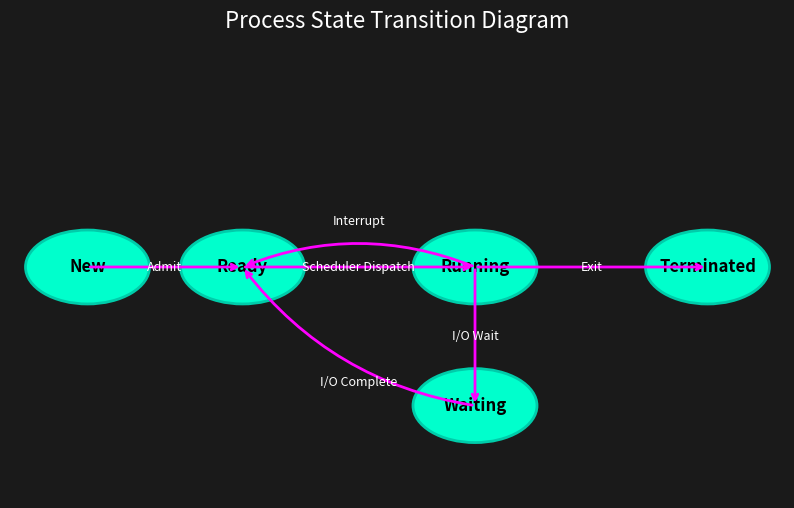
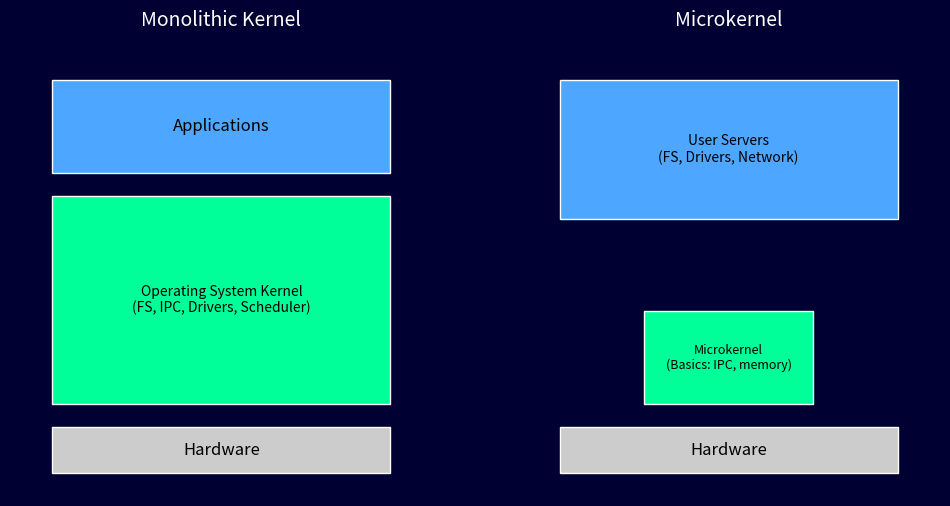

Write the Python code that produced these figures, in order.
import matplotlib.pyplot as plt
import matplotlib.patches as patches
from PIL import Image, ImageDraw, ImageFont

def create_process_state_diagram():
    fig, ax = plt.subplots(figsize=(10, 6))
    ax.set_facecolor('#1a1a1a') # Dark background
    fig.patch.set_facecolor('#1a1a1a')
    
    states = {
        'New': (0.1, 0.5),
        'Ready': (0.3, 0.5),
        'Running': (0.6, 0.5),
        'Terminated': (0.9, 0.5),
        'Waiting': (0.6, 0.2)
    }
    
    # Draw states
    for state, pos in states.items():
        circle = patches.Circle(pos, 0.08, facecolor='#00ffcc', edgecolor='#00ccaa', linewidth=2)
        ax.add_patch(circle)
        ax.text(pos[0], pos[1], state, ha='center', va='center', color='black', fontsize=12, fontweight='bold')

    # Draw transitions
    transitions = [
        ('New', 'Ready', 'Admit'),
        ('Ready', 'Running', 'Scheduler Dispatch'),
        ('Running', 'Terminated', 'Exit'),
        ('Running', 'Ready', 'Interrupt'),
        ('Running', 'Waiting', 'I/O Wait'),
        ('Waiting', 'Ready', 'I/O Complete')
    ]

    for start, end, label in transitions:
        start_pos = states[start]
        end_pos = states[end]
        
        # Adjust arrow path for circular loop-back look
        connectionstyle = "arc3,rad=0.2" if (start == 'Running' and end == 'Ready') else "arc3,rad=0"
        if start == 'Waiting' and end == 'Ready': connectionstyle = "arc3,rad=-0.2"
        
        ax.annotate("", xy=end_pos, xycoords='data', xytext=start_pos, textcoords='data',
                    arrowprops=dict(arrowstyle="->", color="#ff00ff", lw=2, connectionstyle=connectionstyle))
        
        # Add label
        mid_x = (start_pos[0] + end_pos[0]) / 2
        mid_y = (start_pos[1] + end_pos[1]) / 2
        if start == 'Running' and end == 'Ready': mid_y += 0.1
        if start == 'Waiting' and end == 'Ready': mid_y -= 0.1
        
        ax.text(mid_x, mid_y, label, color='white', fontsize=9, ha='center', va='center')

    ax.axis('off')
    ax.set_title("Process State Transition Diagram", color='white', fontsize=16)
    plt.savefig('process_states_flow.png', dpi=300, bbox_inches='tight')
    plt.close()

def create_kernel_architecture():
    fig, ax = plt.subplots(1, 2, figsize=(12, 6))
    fig.patch.set_facecolor('#000033') # Dark blue background

    # Monolithic Kernel
    ax[0].set_facecolor('#000033')
    ax[0].set_title("Monolithic Kernel", color='white', fontsize=14)
    ax[0].set_axis_off()
    
    # User Space
    rect_user = patches.Rectangle((0.1, 0.7), 0.8, 0.2, facecolor='#4da6ff', edgecolor='white')
    ax[0].add_patch(rect_user)
    ax[0].text(0.5, 0.8, "Applications", ha='center', va='center', color='black', fontsize=12)
    
    # Kernel Space (Big Block)
    rect_kernel = patches.Rectangle((0.1, 0.2), 0.8, 0.45, facecolor='#00ff99', edgecolor='white')
    ax[0].add_patch(rect_kernel)
    ax[0].text(0.5, 0.425, "Operating System Kernel\n(FS, IPC, Drivers, Scheduler)", ha='center', va='center', color='black', fontsize=10)
    
    # Hardware
    rect_hw = patches.Rectangle((0.1, 0.05), 0.8, 0.1, facecolor='#cccccc', edgecolor='white')
    ax[0].add_patch(rect_hw)
    ax[0].text(0.5, 0.1, "Hardware", ha='center', va='center', color='black', fontsize=12)


    # Microkernel
    ax[1].set_facecolor('#000033')
    ax[1].set_title("Microkernel", color='white', fontsize=14)
    ax[1].set_axis_off()
    
    # User Space (Servers)
    rect_user_mk = patches.Rectangle((0.1, 0.6), 0.8, 0.3, facecolor='#4da6ff', edgecolor='white')
    ax[1].add_patch(rect_user_mk)
    ax[1].text(0.5, 0.75, "User Servers\n(FS, Drivers, Network)", ha='center', va='center', color='black', fontsize=10)
    
    # Kernel Space (Small Block)
    rect_kernel_mk = patches.Rectangle((0.3, 0.2), 0.4, 0.2, facecolor='#00ff99', edgecolor='white')
    ax[1].add_patch(rect_kernel_mk)
    ax[1].text(0.5, 0.3, "Microkernel\n(Basics: IPC, memory)", ha='center', va='center', color='black', fontsize=9)
    
    # Hardware
    rect_hw_mk = patches.Rectangle((0.1, 0.05), 0.8, 0.1, facecolor='#cccccc', edgecolor='white')
    ax[1].add_patch(rect_hw_mk)
    ax[1].text(0.5, 0.1, "Hardware", ha='center', va='center', color='black', fontsize=12)

    plt.savefig('kernel_architecture.png', dpi=300, bbox_inches='tight')
    plt.close()

def create_retro_os_types():
    # Create black image
    img = Image.new('RGB', (800, 600), color=(0, 0, 0))
    d = ImageDraw.Draw(img)
    
    # Simulate "green screen" text
    try:
        # Try to use a monospace font if available, else default
        font = ImageFont.truetype("cour.ttf", 24)
    except IOError:
        font = ImageFont.load_default()

    text = """
    > SYSTEM BOOT...
    > LOADING OS MODULES...
    > DETECTING ARCHITECTURE...
    
    > OPERATING SYSTEM TYPES FOUND:
    
    [1] BATCH PROCESSING SYSTEM
        - Jobs processed in batches
        - No user interaction
        
    [2] TIME-SHARING SYSTEM
        - Multiple users, multitasking
        - Quantum slices
        
    [3] DISTRIBUTED SYSTEM
        - Loosely coupled
        - Network transparency
        
    [4] REAL-TIME SYSTEM
        - Strict timing constraints
        - Hard vs Soft RT
    
    > SYSTEM READY_
    """
    
    d.text((50, 50), text, fill=(0, 255, 0), font=font)
    
    # Add scanline effect (simple)
    for y in range(0, 600, 4):
        d.line([(0, y), (800, y)], fill=(0, 50, 0), width=1)

    img.save('os_types_retro.png')

if __name__ == "__main__":
    create_process_state_diagram()
    create_kernel_architecture()
    create_retro_os_types()
    print("Diagrams generated.")
